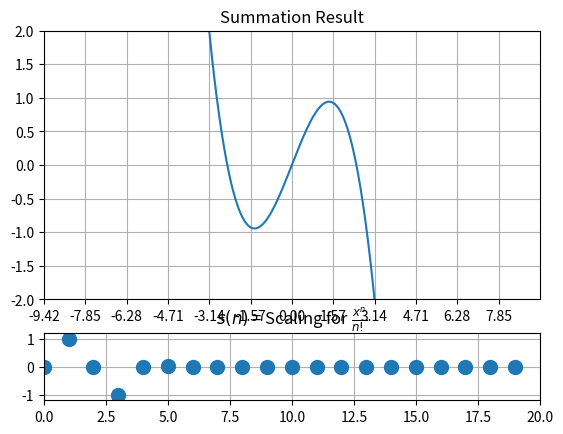

The script that saved this image: (Note: this script raises an exception after producing the figure.)
#!/usr/bin/env python

import numpy as np
from matplotlib import pyplot as plt, animation, gridspec


def makeTaylorVecGen(xlim=np.pi*3,
            order=20, numpts=1000, steps=100):
    '''
    func to handle the taylor series expansion
    xlim   : x vector limits will be -xlim and +xlim
    order  : number of power terms (0 to order-1)
    numpts : number of x vector points
    steps  : number of steps in which a new coef is added
    '''
    xvec  = np.linspace(-xlim, xlim, numpts)
    power = np.arange(order).reshape(order, 1)
    xmat  = (xvec ** power).T # kth row is x^k

    coefs = np.empty((order, 1))
    coefs[0] = 1
    prod  = 1
    for n in range(1, order):
        prod *= n
        coefs[n] = prod
    gains  = np.zeros((order, 1))

    def getFrameVecs():
        power = -1
        for cidx in range(1, order, 2):
            power = -power
            for gval in np.linspace(0, 1, steps):
                gains[cidx] = gval * power
                yvec = xmat @ (gains / coefs)
                yield gains, yvec

    numfr = steps * order // 2

    return xvec, gains, numfr, getFrameVecs


def main():
    xvec, gains, numfr, taylorGen = makeTaylorVecGen()
    gidx = np.arange(len(gains))
    # figure
    fig = plt.figure()
    gs  = gridspec.GridSpec(2, 1, height_ratios=[4, 1])
    # top plot
    ax0 = fig.add_subplot(gs[0])
    ax0.set_xlim(xvec[0], xvec[-1])
    ax0.set_ylim(-2, 2)
    ax0.grid()
    ax0.title.set_text('Summation Result')
    xticks = np.arange(xvec[0], xvec[-1], np.pi/2)
    ax0.set_xticks(xticks)
    # bottom plot
    ax1 = fig.add_subplot(gs[1])
    ax1.set_xlim(0, len(gains))
    ax1.set_ylim(-1.2, 1.2)
    ax1.grid()
    ax1.title.set_text(r'$s(n)$ = Scaling for $\frac{x^n}{n!}$')
    # initializing the plot
    yplot, = ax0.plot(xvec, xvec*0)
    gplot, = ax1.plot(gains, 'o', markersize=10)

    # update function for the plot
    def updatePlot(gypair):
        gains, yvec = gypair
        yplot.set_data(xvec, yvec)
        gplot.set_data(gidx, gains)
        return gplot, yplot

    # creating animation
    anim  = animation.FuncAnimation(
                fig, updatePlot, frames=taylorGen,
                interval=25, blit=True, repeat=False,
                save_count=numfr)

    anim.save('sin-wav-taylor.mp4', writer='ffmpeg', fps=30)
    #plt.show()


if __name__ == '__main__':
    main()


